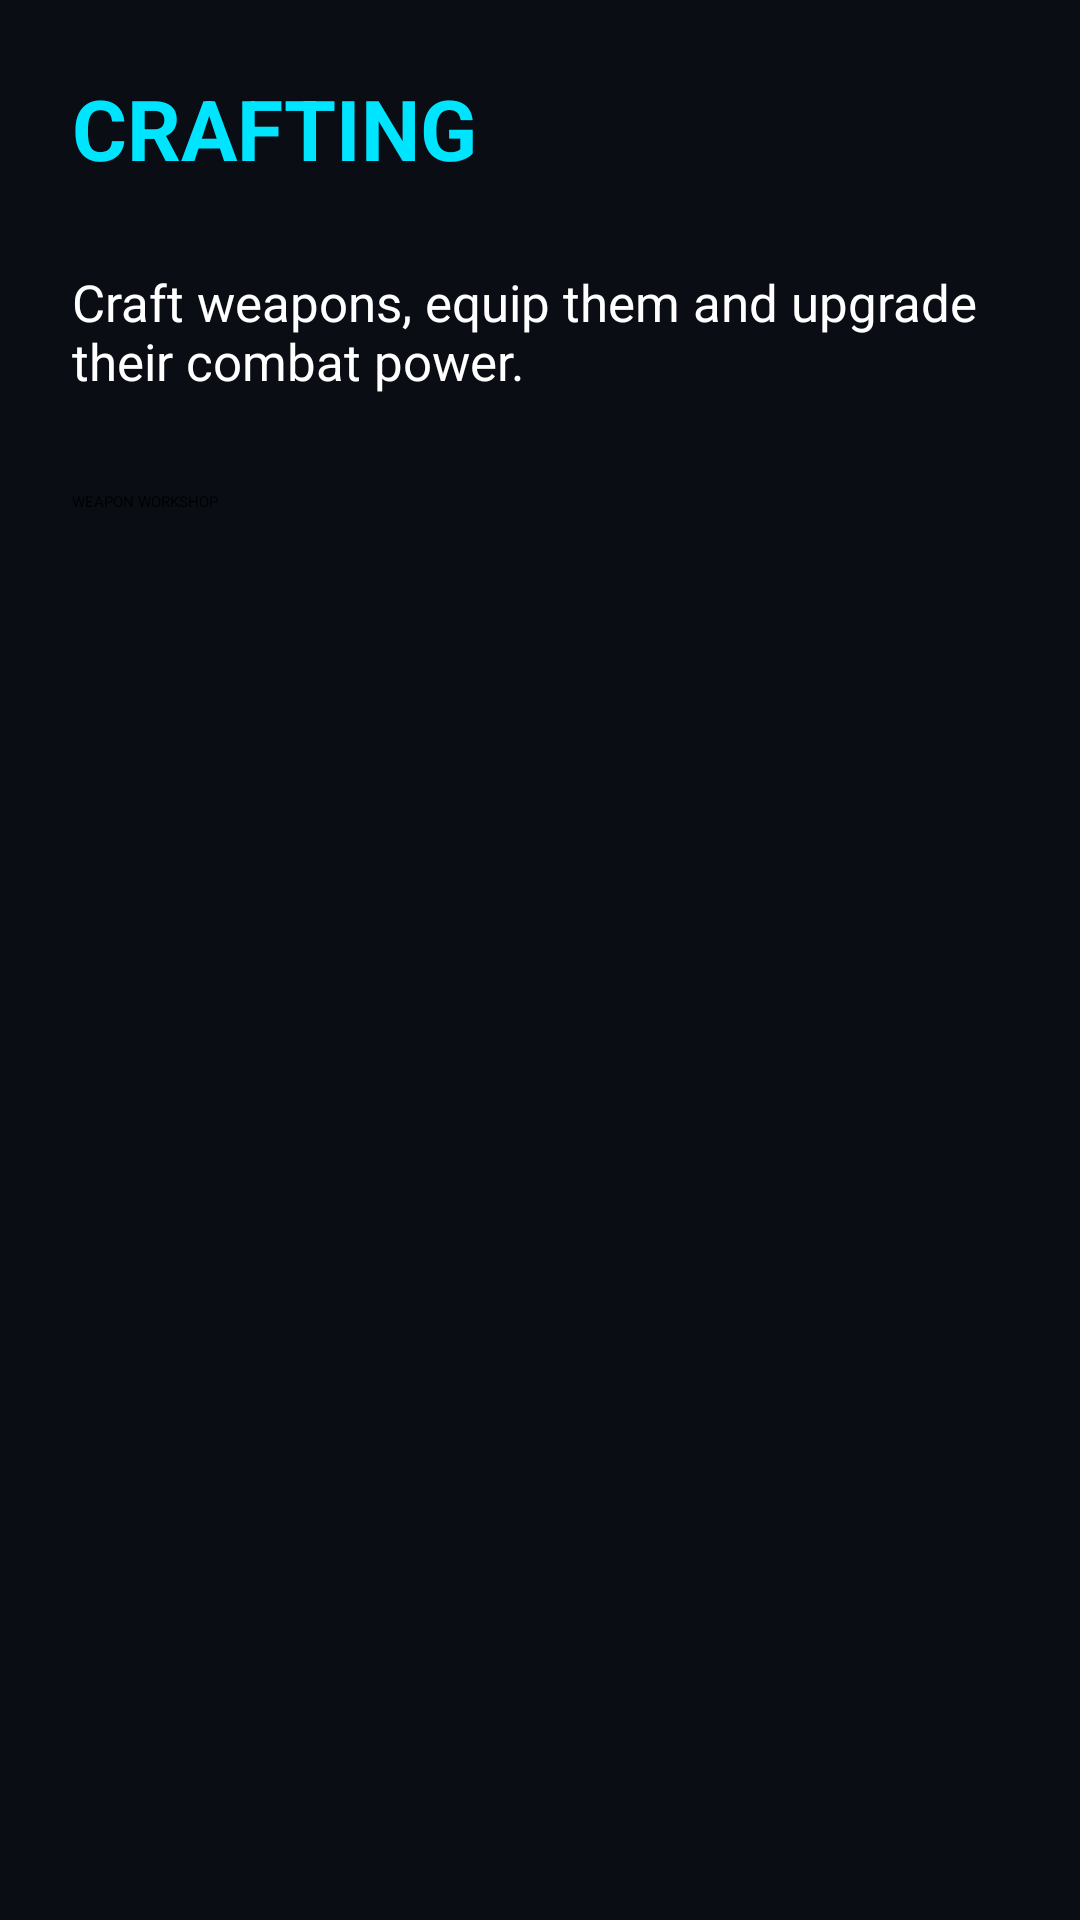

This screen was rendered from an Android layout file. Write that file and the resources it references.
<!-- AndroidManifest.xml: application theme Theme.CyberHarvest2300.Starting -->
<!-- res/layout/fragment_crafting.xml -->
<?xml version="1.0" encoding="utf-8"?>
<ScrollView
    xmlns:android="http://schemas.android.com/apk/res/android"
    android:layout_width="match_parent"
    android:layout_height="match_parent"
    android:background="@color/ch_background"
    android:fillViewport="true">

    <LinearLayout
        android:layout_width="match_parent"
        android:layout_height="wrap_content"
        android:orientation="vertical"
        android:padding="24dp">

        <TextView
            android:id="@+id/tvTitle"
            android:layout_width="match_parent"
            android:layout_height="wrap_content"
            android:text="CRAFTING"
            android:textColor="@color/ch_accent_cyan"
            android:textSize="28sp"
            android:textStyle="bold" />

        <TextView
            android:id="@+id/tvDescription"
            android:layout_width="match_parent"
            android:layout_height="wrap_content"
            android:layout_marginTop="28dp"
            android:text="Craft weapons, equip them and upgrade their combat power."
            android:textColor="@color/ch_text_primary"
            android:textSize="17sp" />

        <Button
            android:id="@+id/btnWeaponWorkshop"
            android:layout_width="match_parent"
            android:layout_height="wrap_content"
            android:layout_marginTop="32dp"
            android:text="WEAPON WORKSHOP" />

    </LinearLayout>

</ScrollView>
<!-- resources referenced by this layout -->
<resources>
  <color name="ch_accent_cyan">#00E5FF</color>
  <color name="ch_background">#0A0E14</color>
  <color name="ch_text_primary">#FFFFFF</color>
  <style name="Theme.CyberHarvest2300.Starting" parent="Theme.SplashScreen">
  
          <item name="windowSplashScreenBackground">@color/black</item>
  
          <item name="windowSplashScreenAnimatedIcon">
              @drawable/logo
          </item>
  
          <item name="windowSplashScreenAnimationDuration">200</item>
  
          <item name="postSplashScreenTheme">
              @style/Theme.CyberHarvest2300
          </item>
  
      </style>
  <color name="black">#000000</color>
  <!-- drawable logo: vector/xml drawable (drawable, 87434 chars, omitted) -->
  <style name="Theme.CyberHarvest2300" parent="Base.Theme.CyberHarvest2300" />
  <style name="Base.Theme.CyberHarvest2300" parent="Theme.Material3.DayNight.NoActionBar">
          
          
      </style>
</resources>
